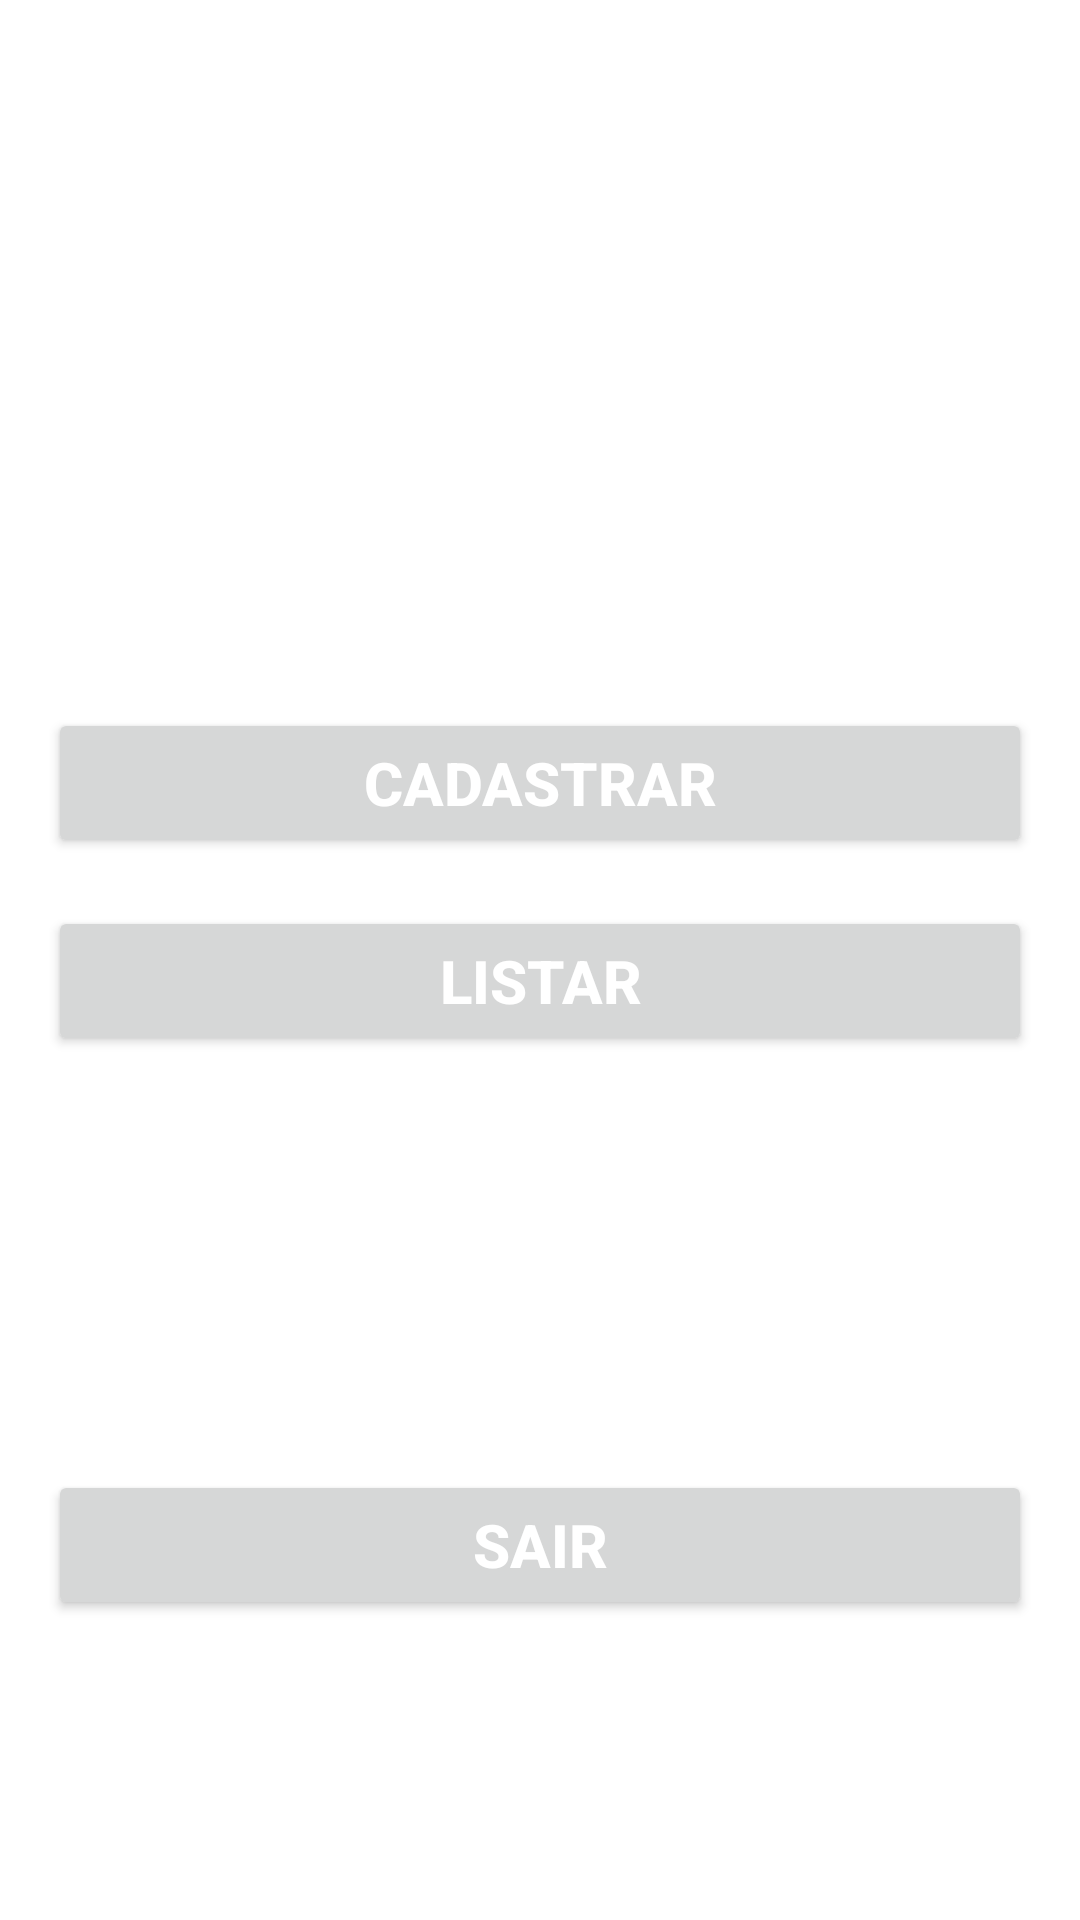

The Android layout XML behind this screen, and the referenced resources:
<!-- AndroidManifest.xml: application theme Theme.Cadusers -->
<!-- res/layout/activity_menu_principal.xml -->
<?xml version="1.0" encoding="utf-8"?>
<androidx.constraintlayout.widget.ConstraintLayout xmlns:android="http://schemas.android.com/apk/res/android"
    xmlns:app="http://schemas.android.com/apk/res-auto"
    xmlns:tools="http://schemas.android.com/tools"
    android:layout_width="match_parent"
    android:layout_height="match_parent"
    android:background="@color/white"
    tools:context=".MenuPrincipal">

    <ImageView
        android:id="@+id/imageView"
        android:layout_width="match_parent"
        android:layout_height="220dp"
        android:contentDescription="@string/app_name"
        app:layout_constraintStart_toStartOf="parent"
        app:layout_constraintTop_toTopOf="parent"
        app:srcCompat="@mipmap/ic_launcher_foreground" />

    <Button
        android:id="@+id/buttonCadastrar"
        android:layout_width="match_parent"
        android:layout_height="50dp"
        android:layout_marginStart="16dp"
        android:layout_marginTop="16dp"
        android:layout_marginEnd="16dp"
        android:text="@string/cadastrar"
        android:textAlignment="center"
        android:textColor="@color/design_default_color_background"
        android:textSize="20sp"
        android:textStyle="bold"
        app:layout_constraintEnd_toEndOf="parent"
        app:layout_constraintStart_toStartOf="parent"
        app:layout_constraintTop_toBottomOf="@+id/imageView" />

    <Button
        android:id="@+id/buttonListar"
        android:layout_width="match_parent"
        android:layout_height="50dp"
        android:layout_marginStart="16dp"
        android:layout_marginTop="16dp"
        android:layout_marginEnd="16dp"
        android:text="@string/listar"
        android:textAlignment="center"
        android:textColor="@color/design_default_color_background"
        android:textSize="20sp"
        android:textStyle="bold"
        app:layout_constraintEnd_toEndOf="parent"
        app:layout_constraintStart_toStartOf="parent"
        app:layout_constraintTop_toBottomOf="@+id/buttonCadastrar" />

    <Button
        android:id="@+id/buttonSair"
        android:layout_width="match_parent"
        android:layout_height="50dp"
        android:layout_marginStart="16dp"
        android:layout_marginEnd="16dp"
        android:layout_marginBottom="100dp"
        android:gravity="center"
        android:text="@string/sair"
        android:textAlignment="center"
        android:textColor="@color/design_default_color_background"
        android:textSize="20sp"
        android:textStyle="bold"
        app:layout_constraintBottom_toBottomOf="parent"
        app:layout_constraintEnd_toEndOf="parent"
        app:layout_constraintStart_toStartOf="parent" />

</androidx.constraintlayout.widget.ConstraintLayout>
<!-- resources referenced by this layout -->
<resources>
  <color name="white">#FFFFFF</color>
  <string name="app_name">CadUser\'s</string>
  <string name="cadastrar">Cadastrar</string>
  <string name="listar">Listar</string>
  <string name="sair">SAIR</string>
  <style name="Theme.Cadusers" parent="Theme.MaterialComponents.DayNight.DarkActionBar">
          
          <item name="colorPrimary">@color/purple_500</item>
          <item name="colorPrimaryVariant">@color/purple_700</item>
          <item name="colorOnPrimary">@color/white</item>
          
          <item name="colorSecondary">@color/teal_200</item>
          <item name="colorSecondaryVariant">@color/teal_700</item>
          <item name="colorOnSecondary">@color/black</item>
          
          <item name="android:statusBarColor">?attr/colorPrimaryVariant</item>
          
      </style>
  <color name="purple_500">#1A4578</color>
  <color name="purple_700">#1A4578</color>
  <color name="teal_200">#FF03DAC5</color>
  <color name="teal_700">#FF018786</color>
  <color name="black">#FF000000</color>
</resources>
